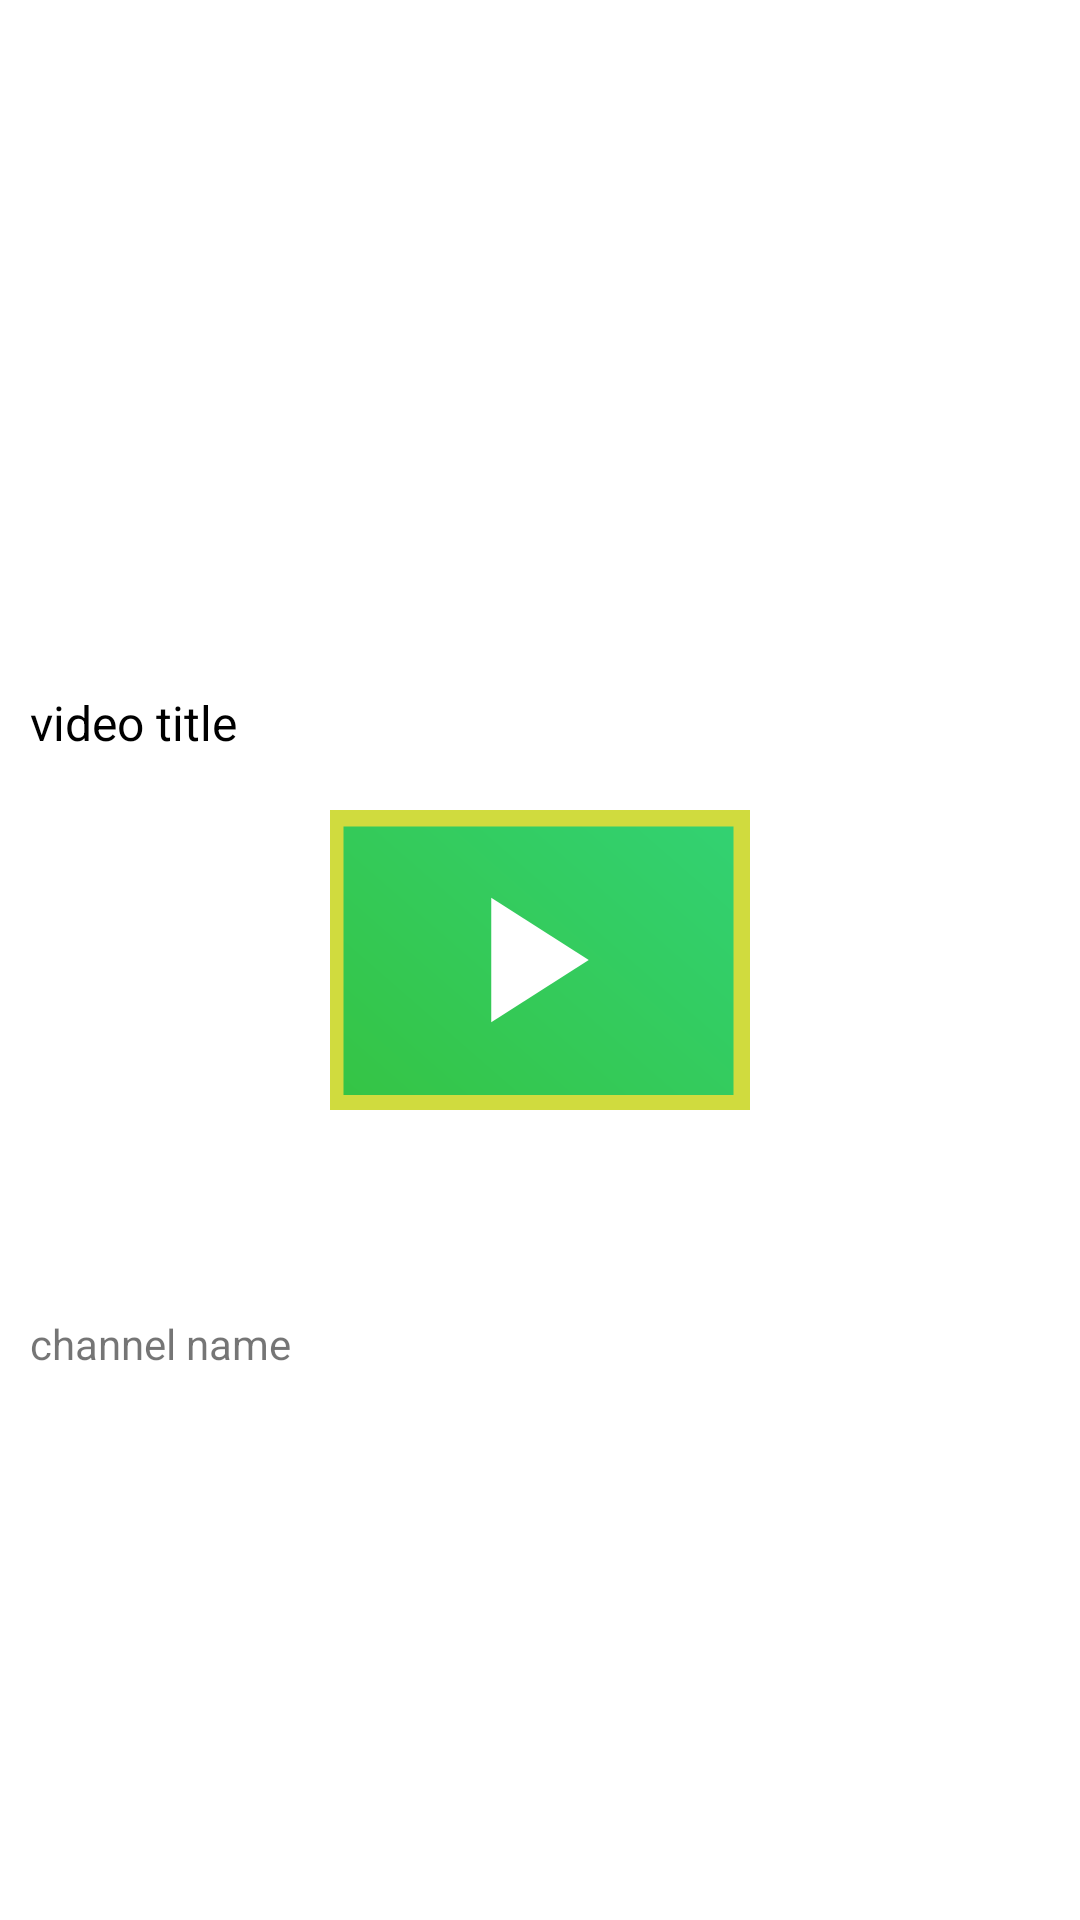

Here is an Android app screen rendered from its layout file. Give the layout XML and the strings, colors and styles it references.
<!-- AndroidManifest.xml: application theme splash_screen -->
<!-- res/layout/single_view.xml -->
<?xml version="1.0" encoding="utf-8"?>
<androidx.constraintlayout.widget.ConstraintLayout xmlns:android="http://schemas.android.com/apk/res/android"
    xmlns:app="http://schemas.android.com/apk/res-auto"
    xmlns:tools="http://schemas.android.com/tools"
    android:layout_width="match_parent"
    android:layout_height="wrap_content"
    android:id="@+id/allContent">

    <ImageView
        android:id="@+id/thumbnail"
        android:layout_width="0dp"
        android:layout_height="220dp"
        android:contentDescription="@string/video_thumbnail"
        android:scaleType="centerCrop"
        app:layout_constraintEnd_toEndOf="parent"
        app:layout_constraintStart_toStartOf="parent"
        app:layout_constraintTop_toTopOf="parent"
        tools:srcCompat="@tools:sample/backgrounds/scenic" />

    <TextView
        android:id="@+id/title"
        android:layout_width="0dp"
        android:layout_height="wrap_content"
        android:layout_margin="6dp"
        android:padding="4dp"
        android:text="@string/video_title"
        android:textColor="@color/black"
        android:textSize="16sp"
        app:layout_constraintEnd_toEndOf="parent"
        app:layout_constraintStart_toStartOf="parent"
        app:layout_constraintTop_toBottomOf="@+id/thumbnail" />

    <TextView
        android:id="@+id/channelName"
        android:layout_width="wrap_content"
        android:layout_height="wrap_content"
        android:layout_margin="6dp"
        android:layout_marginBottom="1dp"
        android:padding="4dp"
        android:text="@string/channel_name"
        app:layout_constraintBottom_toBottomOf="parent"
        app:layout_constraintStart_toStartOf="parent"
        app:layout_constraintTop_toBottomOf="@+id/title" />


</androidx.constraintlayout.widget.ConstraintLayout>
<!-- resources referenced by this layout -->
<resources>
  <string name="channel_name">channel name</string>
  <string name="video_thumbnail">video thumbnail</string>
  <string name="video_title">video title</string>
  <style name="splash_screen" parent="Theme.AppCompat.DayNight.NoActionBar">
          <item name="android:windowBackground">@drawable/classroom_splashscreen</item>
          <item name="android:statusBarColor">@color/white</item>
      </style>
  <!-- drawable classroom_splashscreen (drawable) -->
  <?xml version="1.0" encoding="utf-8"?>
  <layer-list xmlns:android="http://schemas.android.com/apk/res/android">
      <item android:drawable="@color/white"/>
      <item
          android:drawable="@drawable/ic_classroomvectorimage3"
          android:gravity="center"/>
  </layer-list>
  <!-- drawable ic_classroomvectorimage3 (drawable) -->
  <vector android:height="100dp" android:viewportHeight="200"
      android:viewportWidth="280" android:width="140dp"
      xmlns:aapt="http://schemas.android.com/aapt" xmlns:android="http://schemas.android.com/apk/res/android">
      <group>
          <clip-path android:pathData="M0,0h280v200h-280z"/>
          <path android:fillColor="#d0db3e" android:pathData="M0,0h280v200h-280z"/>
          <path android:pathData="M9,11h260v179h-260z">
              <aapt:attr name="android:fillColor">
                  <gradient android:endX="-139.2" android:endY="463.154"
                      android:startX="316.06" android:startY="-59.347" android:type="linear">
                      <item android:color="#FF32D57E" android:offset="0"/>
                      <item android:color="#FF37B719" android:offset="1"/>
                  </gradient>
              </aapt:attr>
          </path>
          <path android:fillColor="#fff" android:pathData="M172.5,100 L107.5,141.5L107.5,58.5Z"/>
      </group>
  </vector>
  <!-- not gathered from this repository: default colours our renderer supplied (Android Studio template values) -->
  <color name="black">#FF000000</color>
  <color name="white">#FFFFFFFF</color>
</resources>
